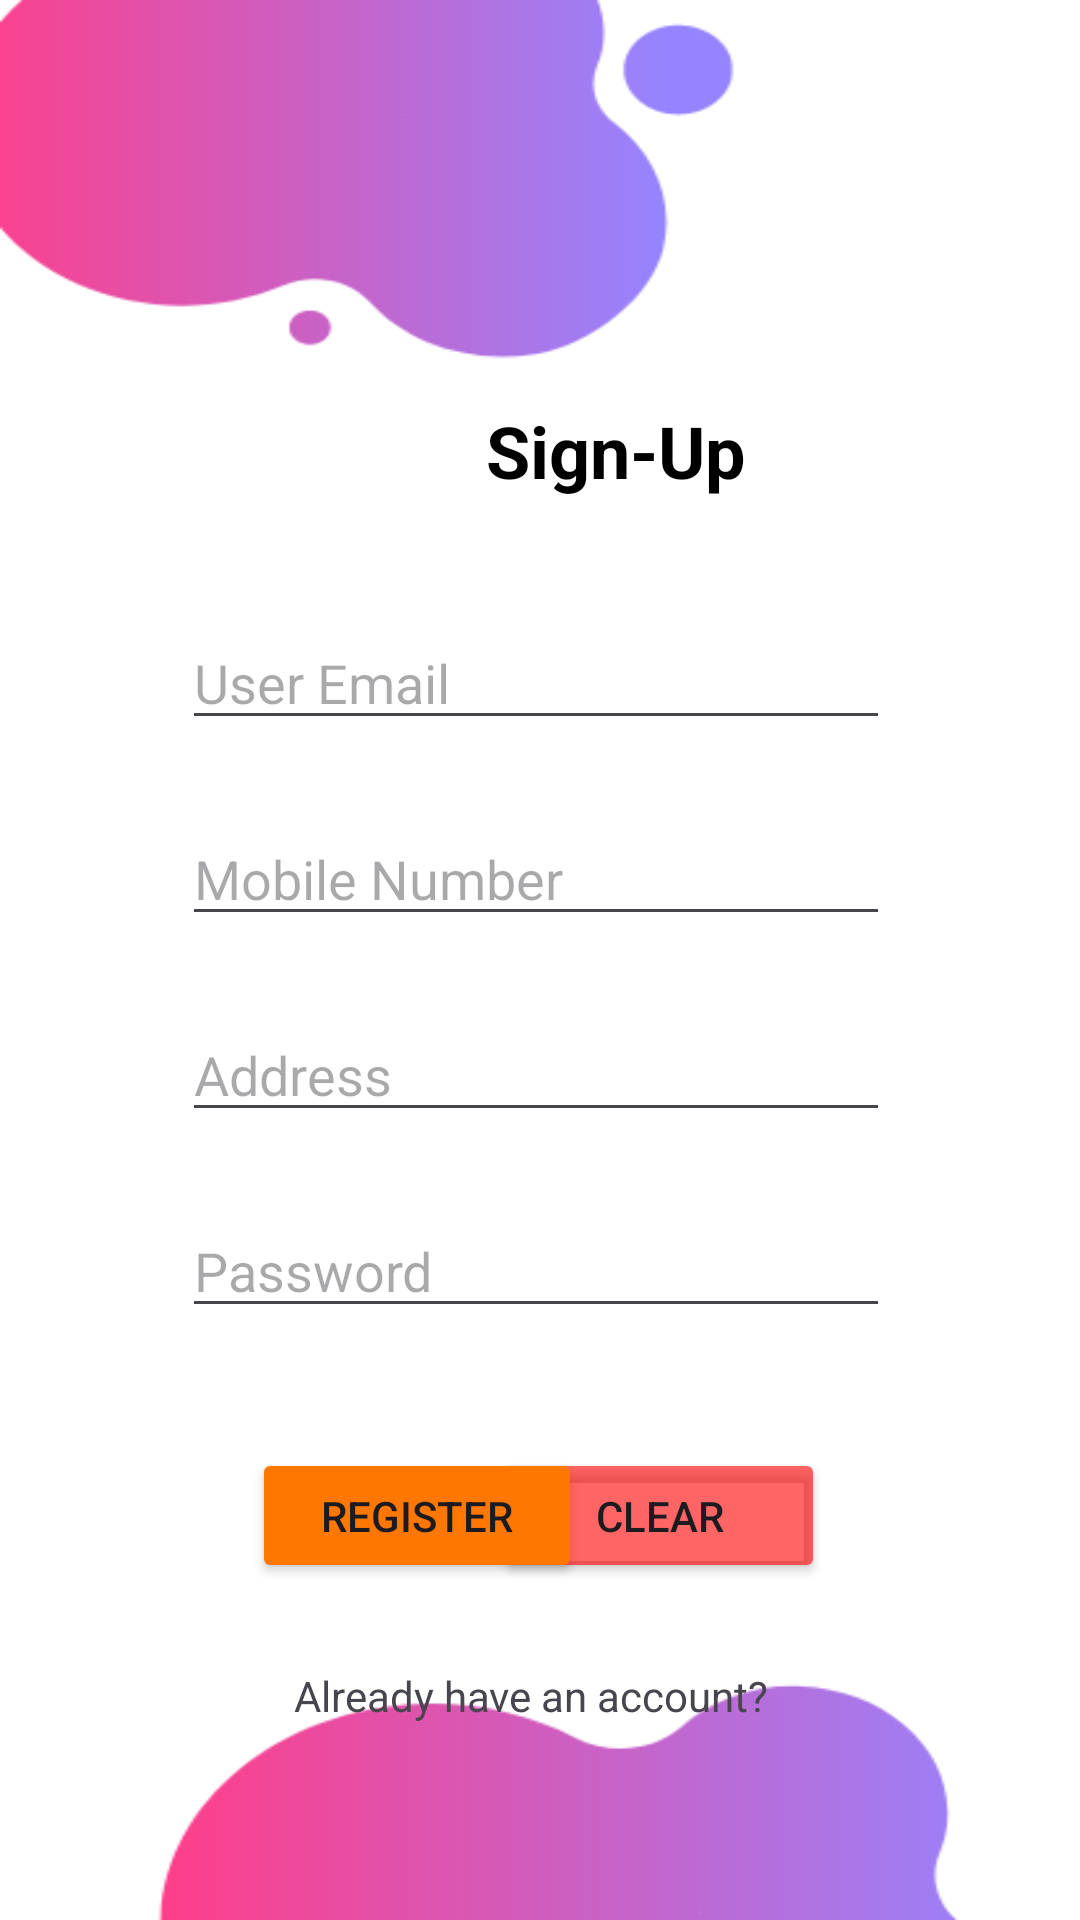

Produce the Android XML layout that renders to this screen, including the resource entries it uses.
<!-- AndroidManifest.xml: application theme Theme.AssignmentDN -->
<!-- res/layout/activity_sign_up.xml -->
<?xml version="1.0" encoding="utf-8"?>
<androidx.constraintlayout.widget.ConstraintLayout xmlns:android="http://schemas.android.com/apk/res/android"
    xmlns:app="http://schemas.android.com/apk/res-auto"
    xmlns:tools="http://schemas.android.com/tools"
    android:id="@+id/lstProduct"
    android:layout_width="match_parent"
    android:layout_height="match_parent"
    android:background="@drawable/login"
    tools:context=".sign_up">

    <EditText
        android:id="@+id/txtUser"
        android:layout_width="236dp"
        android:layout_height="wrap_content"
        android:layout_marginStart="100dp"
        android:layout_marginTop="39dp"
        android:layout_marginEnd="100dp"
        android:ems="10"
        android:hint="User Email"
        android:inputType="text"
        app:layout_constraintEnd_toEndOf="parent"
        app:layout_constraintHorizontal_bias="0.52"
        app:layout_constraintStart_toStartOf="parent"
        app:layout_constraintTop_toBottomOf="@+id/textView6" />

    <EditText
        android:id="@+id/txtAddress"
        android:layout_width="236dp"
        android:layout_height="wrap_content"
        android:layout_marginStart="100dp"
        android:layout_marginTop="24dp"
        android:layout_marginEnd="100dp"
        android:ems="10"
        android:hint="Address"
        android:inputType="text"
        app:layout_constraintEnd_toEndOf="parent"
        app:layout_constraintHorizontal_bias="0.52"
        app:layout_constraintStart_toStartOf="parent"
        app:layout_constraintTop_toBottomOf="@+id/txtMobile" />

    <EditText
        android:id="@+id/txtMobile"
        android:layout_width="236dp"
        android:layout_height="wrap_content"
        android:layout_marginStart="100dp"
        android:layout_marginTop="24dp"
        android:layout_marginEnd="100dp"
        android:ems="10"
        android:hint="Mobile Number"
        android:inputType="number"
        app:layout_constraintEnd_toEndOf="parent"
        app:layout_constraintHorizontal_bias="0.52"
        app:layout_constraintStart_toStartOf="parent"
        app:layout_constraintTop_toBottomOf="@+id/txtUser" />

    <TextView
        android:id="@+id/textView6"
        android:layout_width="wrap_content"
        android:layout_height="wrap_content"
        android:layout_marginStart="162dp"
        android:layout_marginTop="134dp"
        android:layout_marginEnd="162dp"
        android:text="Sign-Up"
        android:textAlignment="center"
        android:textColor="@color/black"
        android:textSize="24sp"
        android:textStyle="bold"
        app:layout_constraintEnd_toEndOf="parent"
        app:layout_constraintHorizontal_bias="0.0"
        app:layout_constraintStart_toStartOf="parent"
        app:layout_constraintTop_toTopOf="parent" />

    <EditText
        android:id="@+id/txtPassword"
        android:layout_width="236dp"
        android:layout_height="wrap_content"
        android:layout_marginStart="100dp"
        android:layout_marginTop="24dp"
        android:layout_marginEnd="100dp"
        android:ems="10"
        android:hint="Password"
        android:inputType="numberPassword"
        app:layout_constraintEnd_toEndOf="parent"
        app:layout_constraintHorizontal_bias="0.52"
        app:layout_constraintStart_toStartOf="parent"
        app:layout_constraintTop_toBottomOf="@+id/txtAddress" />

    <Button
        android:id="@+id/button2"
        android:layout_width="110dp"
        android:layout_height="45dp"
        android:layout_marginStart="21dp"
        android:layout_marginTop="40dp"
        android:layout_marginEnd="85dp"
        android:backgroundTint="#9AFF0000"
        android:onClick="clear"
        android:text="Clear"
        app:layout_constraintEnd_toEndOf="parent"
        app:layout_constraintHorizontal_bias="1.0"
        app:layout_constraintStart_toEndOf="@+id/button"
        app:layout_constraintTop_toBottomOf="@+id/txtPassword" />

    <TextView
        android:id="@+id/textView"
        android:layout_width="wrap_content"
        android:layout_height="wrap_content"
        android:layout_marginStart="98dp"
        android:layout_marginTop="28dp"
        android:text="Already have an account?"
        app:layout_constraintStart_toStartOf="parent"
        app:layout_constraintTop_toBottomOf="@+id/button" />

    <TextView
        android:id="@+id/textView2"
        android:layout_width="wrap_content"
        android:layout_height="wrap_content"
        android:layout_marginStart="5dp"
        android:layout_marginTop="28dp"
        android:layout_marginEnd="105dp"
        android:onClick="signin"
        android:text="Sign-in"
        app:layout_constraintEnd_toEndOf="parent"
        app:layout_constraintHorizontal_bias="0.0"
        app:layout_constraintStart_toEndOf="@+id/textView"
        app:layout_constraintTop_toBottomOf="@+id/button2" />

    <Button
        android:id="@+id/button"
        android:layout_width="110dp"
        android:layout_height="45dp"
        android:layout_marginStart="84dp"
        android:layout_marginTop="40dp"
        android:backgroundTint="#FE7700"
        android:onClick="insertuser"
        android:text="Register"
        app:layout_constraintStart_toStartOf="parent"
        app:layout_constraintTop_toBottomOf="@+id/txtPassword" />

</androidx.constraintlayout.widget.ConstraintLayout>
<!-- resources referenced by this layout -->
<resources>
  <color name="black">#FF000000</color>
  <!-- drawable login: png bitmap (drawable, 12158 bytes) -->
  <style name="Theme.AssignmentDN" parent="Base.Theme.AssignmentDN" />
  <style name="Base.Theme.AssignmentDN" parent="Theme.Material3.DayNight.NoActionBar">
          
          
      </style>
</resources>
